Dataset: dataset (GitHub, Raushan94kr/AI_Disaster_Response_Assistant). Classes: destroyed, major damage, minor damage, no damage.

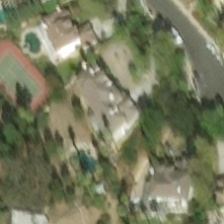
Label: no damage

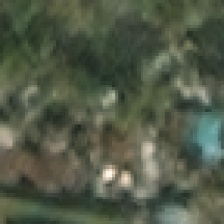
Label: minor damage

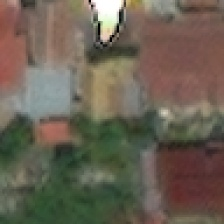
Label: no damage

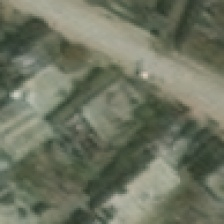
Label: minor damage

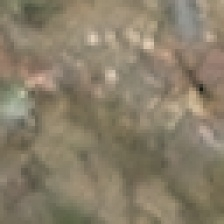
Label: destroyed

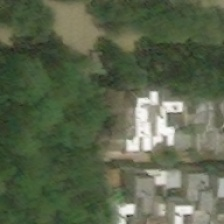
Label: major damage
